The GitHub repository mizanulridhoaohana/klasifikasi_buah contains a labelled image folder "hsv_dataset" with 3 categories: manggis, pisang, rambutan. Examples follow, each with its label.

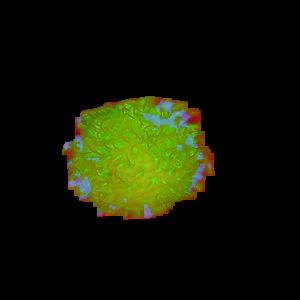
Label: rambutan

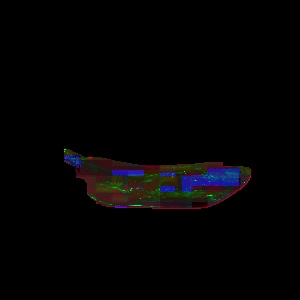
Label: pisang

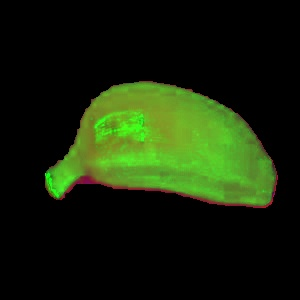
Label: pisang

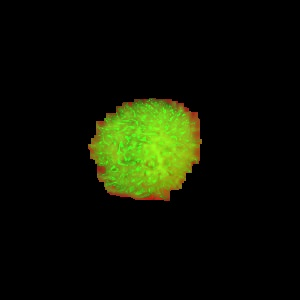
Label: rambutan

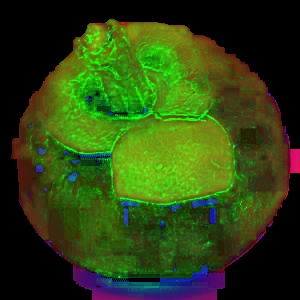
Label: manggis

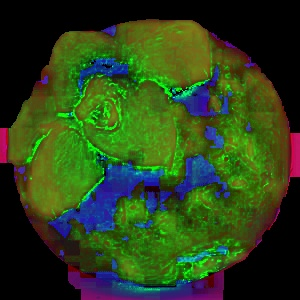
Label: manggis
